Image classification data set "Induk anak huruf di atas" (muharismrgn/Lampung-Script-Classification on GitHub). Class labels (86): ANG, BAN, BANG, BAR, BEE, CAN, CANG, CAR, CEE, DAN, DANG, DAR, DEE, GAN, GANG, GAR, GEE, GHAN, GHANG, GHAR, GHE, GHEE, GHE with diacritic, GHI, HAN, HANG, HAR, HEE, JAN, JANG, JAR, JEE, KAN, KANG, KAR, KEE, LAN, LANG, LAR, LEE, MAN, MANG, MAR, MEE, NAN, NANG, NAR, NEE, NGAN, NGANG, NGAR, NGE, NGEE, NGE with diacritic, NGI, NYAN, NYANG, NYAR, NYE, NYEE, NYE with diacritic, NYI, PAN, PANG, PAR, PEE, RAN, RANG, RAR, REE, SAN, SANG, SAR, SEE, TAN, TANG, TAR, TEE, WAN, WANG, WAR, WEE, YAN, YANG, YAR, YEE.

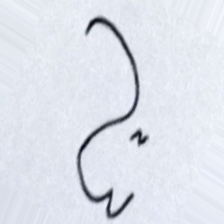
Label: YAR

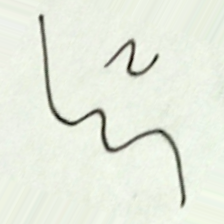
Label: NYAR

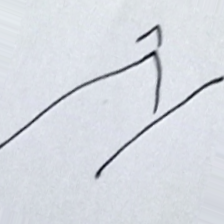
Label: WEE

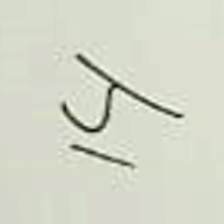
Label: WANG

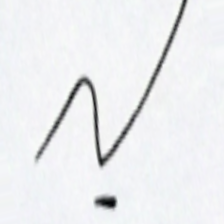
Label: LANG

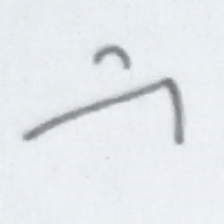
Label: GEE
